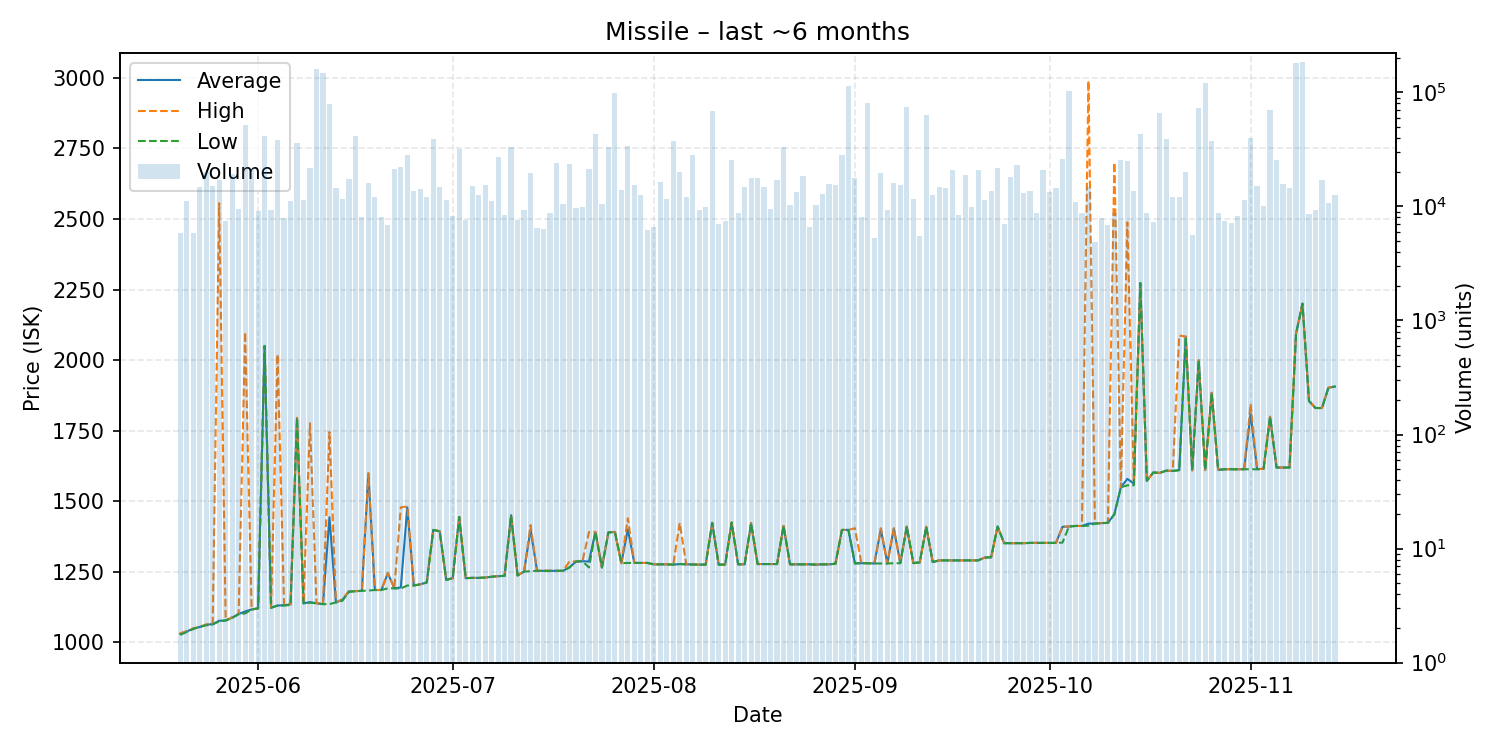

The table this chart was drawn from, first rows:
date, average, highest, lowest, order_count, volume
2025-05-20, 1030, 1032, 1026, 55, 5896
2025-05-21, 1038, 1039, 1036, 79, 11181
2025-05-22, 1048, 1049, 1047, 49, 5841
2025-05-23, 1054, 1054, 1054, 63, 14874
2025-05-24, 1062, 1063, 1060, 96, 20140
2025-05-25, 1064, 1066, 1063, 79, 15255
2025-05-26, 1076, 2556, 1074, 76, 17160
2025-05-27, 1077, 1077, 1077, 72, 7525
2025-05-28, 1087, 1089, 1086, 84, 19252
2025-05-29, 1100, 1100, 1099, 77, 9560
2025-05-30, 1109, 2099, 1102, 98, 51740
2025-05-31, 1116, 1116, 1116, 90, 21244
2025-06-01, 1120, 1120, 1120, 92, 9116
2025-06-02, 2050, 2050, 2050, 77, 41591
2025-06-03, 1122, 1123, 1122, 77, 9246
2025-06-04, 1130, 2020, 1130, 103, 37949
2025-06-05, 1131, 1132, 1130, 71, 7898
2025-06-06, 1134, 1135, 1132, 70, 11067
2025-06-07, 1795, 1795, 1795, 86, 35705
2025-06-08, 1138, 1140, 1137, 79, 11319
2025-06-09, 1142, 1776, 1140, 78, 21770
2025-06-10, 1138, 1138, 1138, 79, 159904
2025-06-11, 1135, 1135, 1135, 80, 146574
2025-06-12, 1443, 1745, 1135, 84, 79537
2025-06-13, 1141, 1141, 1141, 55, 14645
2025-06-14, 1150, 1153, 1147, 76, 11656
2025-06-15, 1180, 1181, 1178, 78, 17403
2025-06-16, 1181, 1181, 1181, 77, 41155
2025-06-17, 1182, 1182, 1182, 72, 8051
2025-06-18, 1598, 1599, 1183, 64, 16057
2025-06-19, 1185, 1185, 1185, 76, 12061
2025-06-20, 1185, 1185, 1185, 80, 8075
2025-06-21, 1245, 1245, 1191, 65, 6850
2025-06-22, 1191, 1191, 1191, 79, 21345
2025-06-23, 1194, 1478, 1190, 64, 21982
2025-06-24, 1478, 1481, 1201, 77, 28449
2025-06-25, 1201, 1201, 1201, 69, 13636
2025-06-26, 1205, 1205, 1205, 69, 14271
2025-06-27, 1212, 1212, 1212, 75, 11992
2025-06-28, 1398, 1398, 1398, 67, 39227
2025-06-29, 1393, 1393, 1393, 72, 14832
2025-06-30, 1221, 1221, 1221, 65, 11381
2025-07-01, 1227, 1227, 1227, 76, 8295
2025-07-02, 1444, 1444, 1444, 79, 31905
2025-07-03, 1227, 1227, 1227, 67, 7558
2025-07-04, 1228, 1228, 1228, 60, 15044
2025-07-05, 1228, 1228, 1228, 83, 12590
2025-07-06, 1229, 1229, 1229, 78, 15548
2025-07-07, 1232, 1232, 1232, 67, 11122
2025-07-08, 1234, 1234, 1234, 61, 27172
2025-07-09, 1235, 1236, 1235, 60, 8330
2025-07-10, 1450, 1450, 1450, 79, 32923
2025-07-11, 1237, 1238, 1236, 59, 7569
2025-07-12, 1250, 1250, 1250, 70, 9353
2025-07-13, 1400, 1415, 1252, 76, 19698
2025-07-14, 1253, 1253, 1253, 57, 6424
2025-07-15, 1253, 1253, 1253, 59, 6307
2025-07-16, 1253, 1254, 1252, 70, 8708
2025-07-17, 1253, 1253, 1253, 76, 23995
2025-07-18, 1253, 1253, 1253, 53, 10553
... 119 more rows
